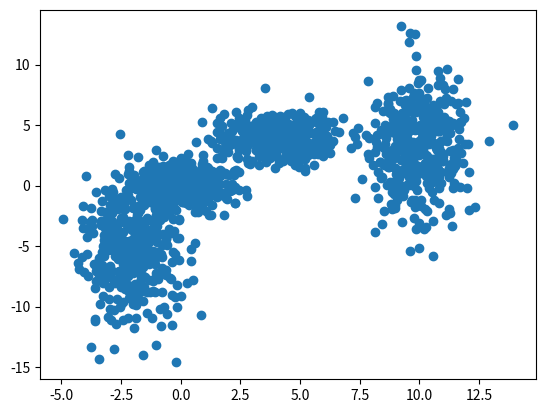

Source code (Python):
import pandas as pd
import numpy as np
import matplotlib.pyplot as plt

cluster_1 = np.random.multivariate_normal([0, 0, 0], [[1, 0, 0], [0, 3, 0], [0, 0, 1]], 400)
cluster_2 = np.random.multivariate_normal([4, 4, 4], [[1.5, 0, 0], [0, 1, 0], [0, 0, 1]], 400)
cluster_3 = np.random.multivariate_normal([10, -5, 3], [[1, 0, 0], [0, 3, 0], [0, 0, 10]], 400)
cluster_4 = np.random.multivariate_normal([-2, -15, -5], [[1, 0, 0], [0, 3, 0], [0, 0, 10]], 400)

data = np.concatenate((cluster_1, cluster_2, cluster_3, cluster_4))
print(data)

df = pd.DataFrame(data)

plt.scatter(df[0], df[2])

df.to_csv('cluster_test_data.csv')